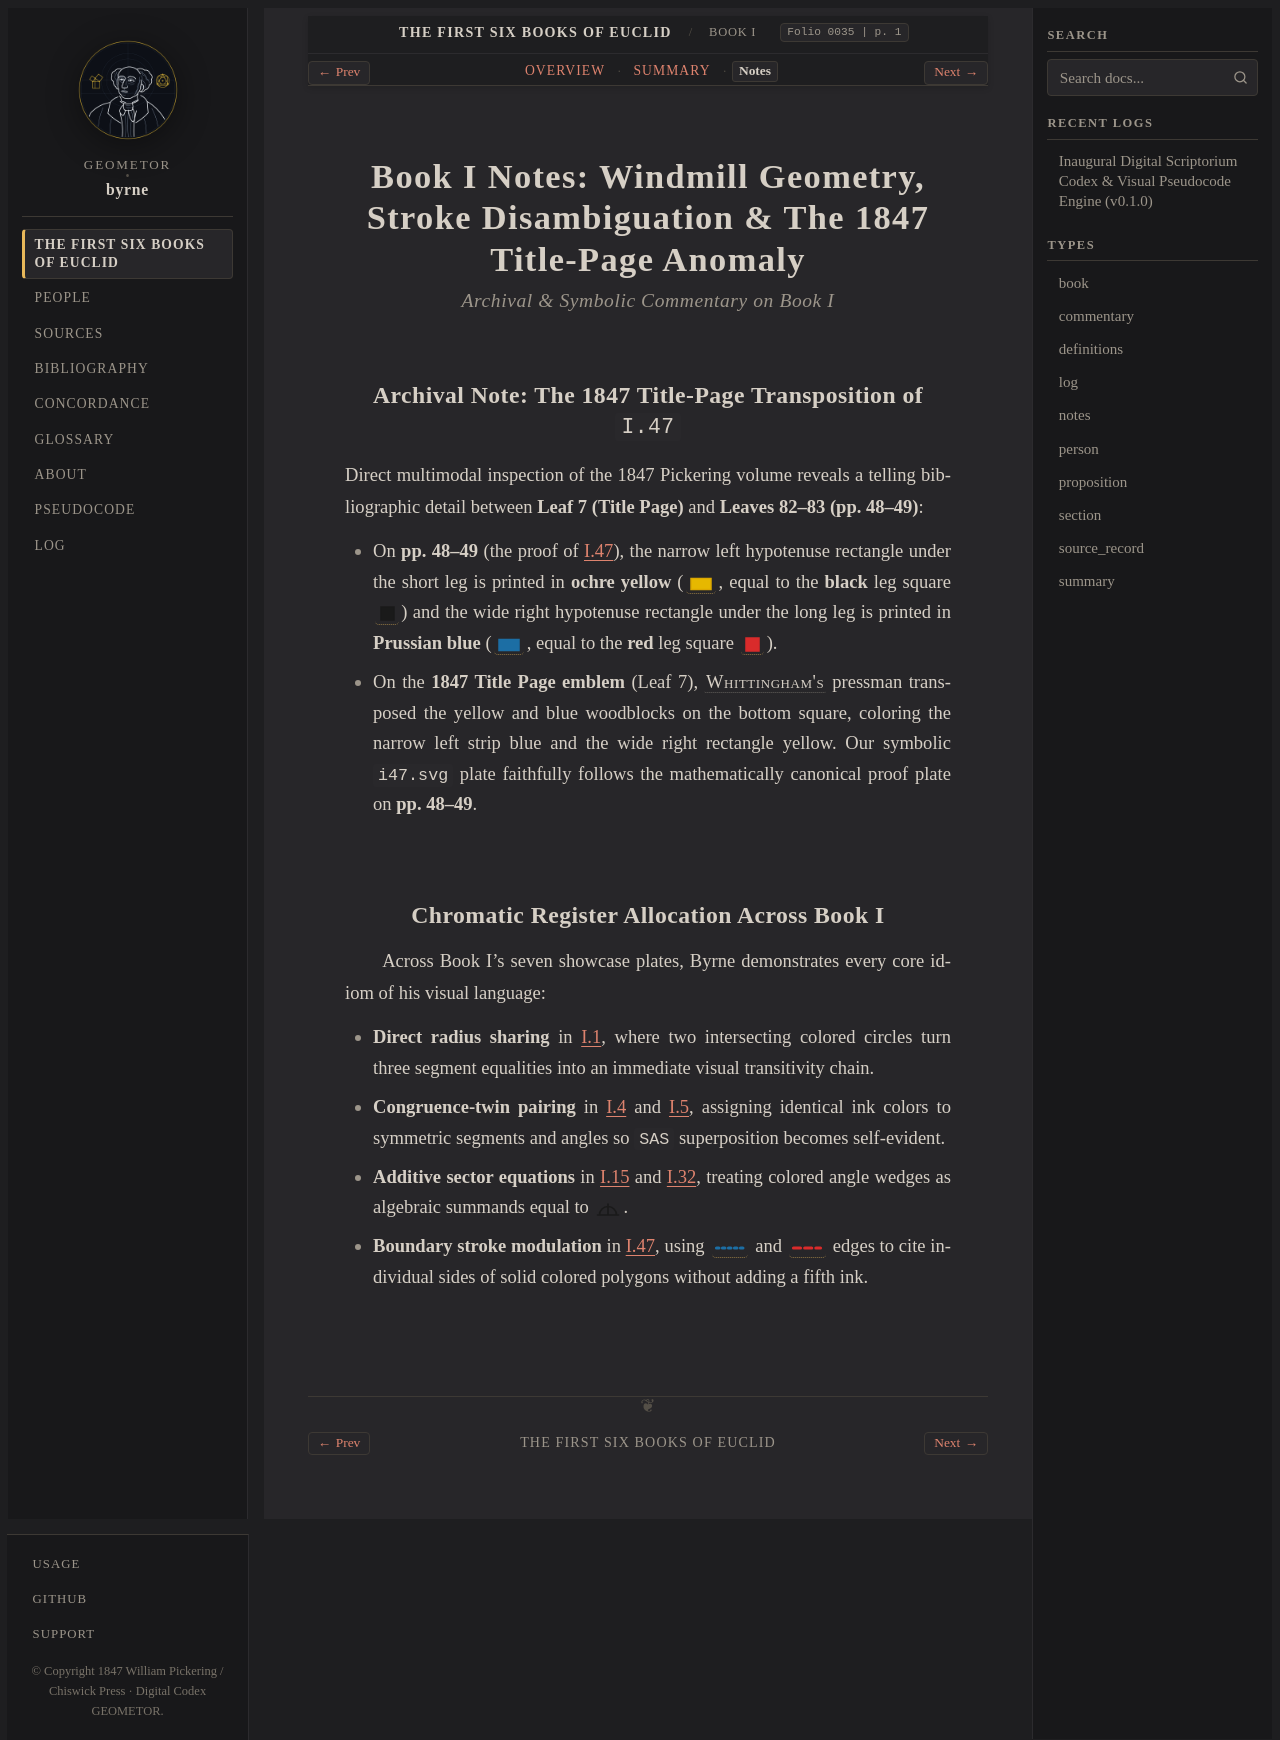

repository: geometor/byrne · page: coloured_euclid/book-i/notes.html · generator: sphinx

:book: I
:type: notes
:title: Book I Notes — Windmill Geometry & Chromatic Registers
:folio: 0035
:page: 1

.. _byrne-book-i-notes:
.. _byrne-unit-2-notes:

Book I Notes: Windmill Geometry, Stroke Disambiguation & The 1847 Title-Page Anomaly
====================================================================================

.. rubric:: Archival & Symbolic Commentary on Book I

.. folio:: 0035
   :page: 1

Archival Note: The 1847 Title-Page Transposition of ``I.47``
------------------------------------------------------------

Direct multimodal inspection of the 1847 Pickering volume reveals a telling bibliographic detail between **Leaf 7 (Title Page)** and **Leaves 82–83 (pp. 48–49)**:

* On **pp. 48–49** (the proof of :ref:`I.47 <byrne-i-47>`), the narrow left hypotenuse rectangle under the short leg is printed in **ochre yellow** (:byrne-rect:`yellow filled`, equal to the **black** leg square :byrne-sq:`black filled`) and the wide right hypotenuse rectangle under the long leg is printed in **Prussian blue** (:byrne-rect:`blue filled`, equal to the **red** leg square :byrne-sq:`red filled`).
* On the **1847 Title Page emblem** (Leaf 7), :person:`Whittingham's <whittingham>` pressman transposed the yellow and blue woodblocks on the bottom square, coloring the narrow left strip blue and the wide right rectangle yellow. Our symbolic ``i47.svg`` plate faithfully follows the mathematically canonical proof plate on **pp. 48–49**.

Chromatic Register Allocation Across Book I
-------------------------------------------

Across Book I's seven showcase plates, Byrne demonstrates every core idiom of his visual language:

* **Direct radius sharing** in :ref:`I.1 <byrne-i-1>`, where two intersecting colored circles turn three segment equalities into an immediate visual transitivity chain.
* **Congruence-twin pairing** in :ref:`I.4 <byrne-i-4>` and :ref:`I.5 <byrne-i-5>`, assigning identical ink colors to symmetric segments and angles so ``SAS`` superposition becomes self-evident.
* **Additive sector equations** in :ref:`I.15 <byrne-i-15>` and :ref:`I.32 <byrne-i-32>`, treating colored angle wedges as algebraic summands equal to :byrne-op:`two-right-angles`.
* **Boundary stroke modulation** in :ref:`I.47 <byrne-i-47>`, using :byrne-line:`blue dotted` and :byrne-line:`red dashed` edges to cite individual sides of solid colored polygons without adding a fifth ink.
